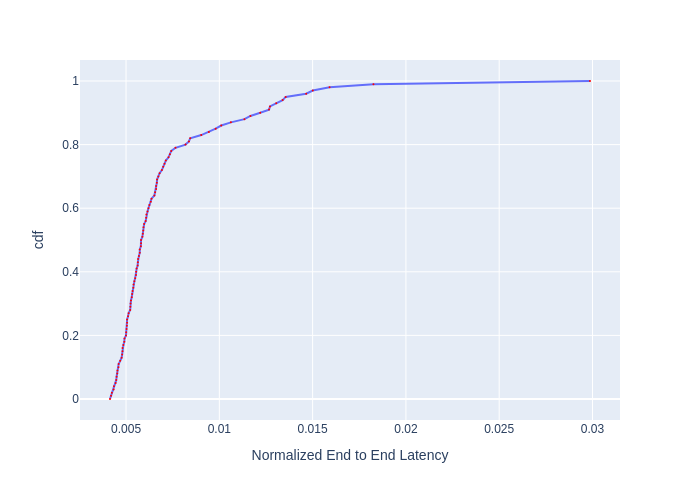

Source data for this figure (header and first rows):
, cdf, Normalized End to End Latency
0, 0.0, 0.00414
1, 0.01, 0.004199
2, 0.02, 0.004241
3, 0.03, 0.004335
4, 0.04, 0.004353
5, 0.05, 0.00444
6, 0.06, 0.004476
7, 0.07, 0.004494
8, 0.08, 0.00453
9, 0.09, 0.004539
10, 0.1, 0.004594
11, 0.11, 0.004603
12, 0.12, 0.004687
13, 0.13, 0.004762
14, 0.14, 0.004791
15, 0.15, 0.00481
16, 0.16, 0.00481
17, 0.17, 0.004859
18, 0.18, 0.004907
19, 0.19, 0.004917
20, 0.2, 0.004997
21, 0.21, 0.005007
22, 0.22, 0.005027
23, 0.23, 0.005047
24, 0.24, 0.005057
25, 0.25, 0.005057
26, 0.26, 0.005108
27, 0.27, 0.005138
28, 0.28, 0.005221
29, 0.29, 0.005232
30, 0.3, 0.005242
31, 0.31, 0.005263
32, 0.32, 0.005306
33, 0.33, 0.005327
34, 0.34, 0.005348
35, 0.35, 0.005391
36, 0.36, 0.005402
37, 0.37, 0.005445
38, 0.38, 0.005489
39, 0.39, 0.005533
40, 0.4, 0.005544
41, 0.41, 0.005566
42, 0.42, 0.005622
43, 0.43, 0.005634
44, 0.44, 0.005645
45, 0.45, 0.00569
46, 0.46, 0.005736
47, 0.47, 0.005736
48, 0.48, 0.005794
49, 0.49, 0.005805
50, 0.5, 0.005805
51, 0.51, 0.005875
52, 0.52, 0.005899
53, 0.53, 0.005922
54, 0.54, 0.005934
55, 0.55, 0.00597
56, 0.56, 0.006054
57, 0.57, 0.006078
58, 0.58, 0.006091
59, 0.59, 0.006152
... 41 more rows
